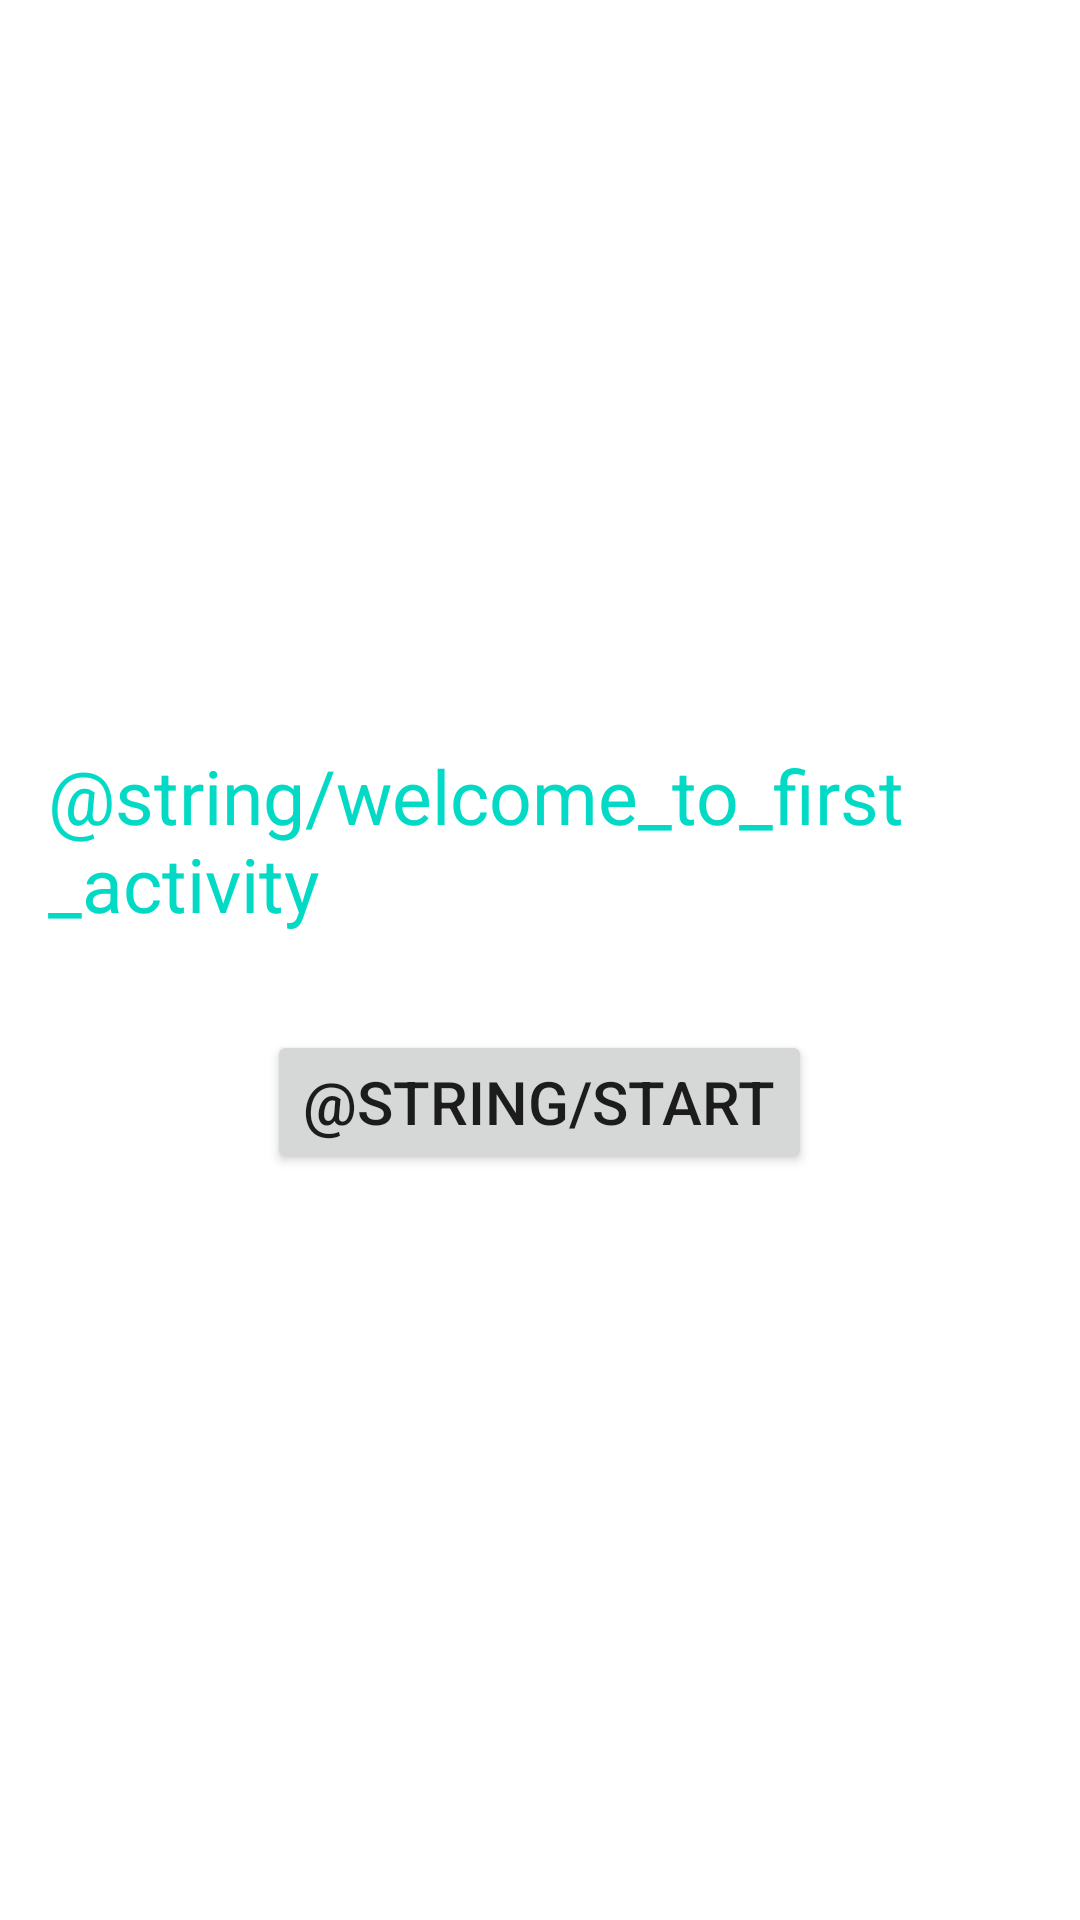

Reconstruct the res/layout file that produces this screen, plus the resources it refers to.
<!-- AndroidManifest.xml: application theme Theme.TMCAndroid -->
<!-- res/layout/activity_main.xml -->
<?xml version="1.0" encoding="utf-8"?>
<LinearLayout xmlns:android="http://schemas.android.com/apk/res/android"
    xmlns:tools="http://schemas.android.com/tools"
    android:layout_width="match_parent"
    android:layout_height="match_parent"
    android:gravity="center"
    android:orientation="vertical"
    tools:context=".MainActivity">

    <TextView
        android:id="@+id/hello"
        android:layout_width="wrap_content"
        android:layout_height="wrap_content"
        android:layout_margin="16dp"
        android:text="@string/welcome_to_first_activity"
        android:textColor="@color/teal_200"
        android:textSize="25sp" />

    <Button
        android:id="@+id/start"
        android:layout_width="wrap_content"
        android:layout_height="wrap_content"
        android:layout_margin="16dp"
        android:onClick="start"
        android:text="@string/start"
        android:textSize="20sp" />

</LinearLayout>
<!-- resources referenced by this layout -->
<resources>
  <color name="teal_200">#FF03DAC5</color>
  <string name="start">Старт</string>
  <string name="welcome_to_first_activity">Добро пожаловать на первый экран</string>
  <style name="Theme.TMCAndroid" parent="Theme.MaterialComponents.DayNight.DarkActionBar">
          
          <item name="colorPrimary">@color/purple_500</item>
          <item name="colorPrimaryVariant">@color/purple_700</item>
          <item name="colorOnPrimary">@color/white</item>
          
          <item name="colorSecondary">@color/teal_200</item>
          <item name="colorSecondaryVariant">@color/teal_700</item>
          <item name="colorOnSecondary">@color/black</item>
          
          <item name="android:statusBarColor">?attr/colorPrimaryVariant</item>
          
      </style>
  <color name="purple_500">#FF6200EE</color>
  <color name="purple_700">#FF3700B3</color>
  <color name="white">#FFFFFFFF</color>
  <color name="teal_700">#FF018786</color>
  <color name="black">#FF000000</color>
</resources>
